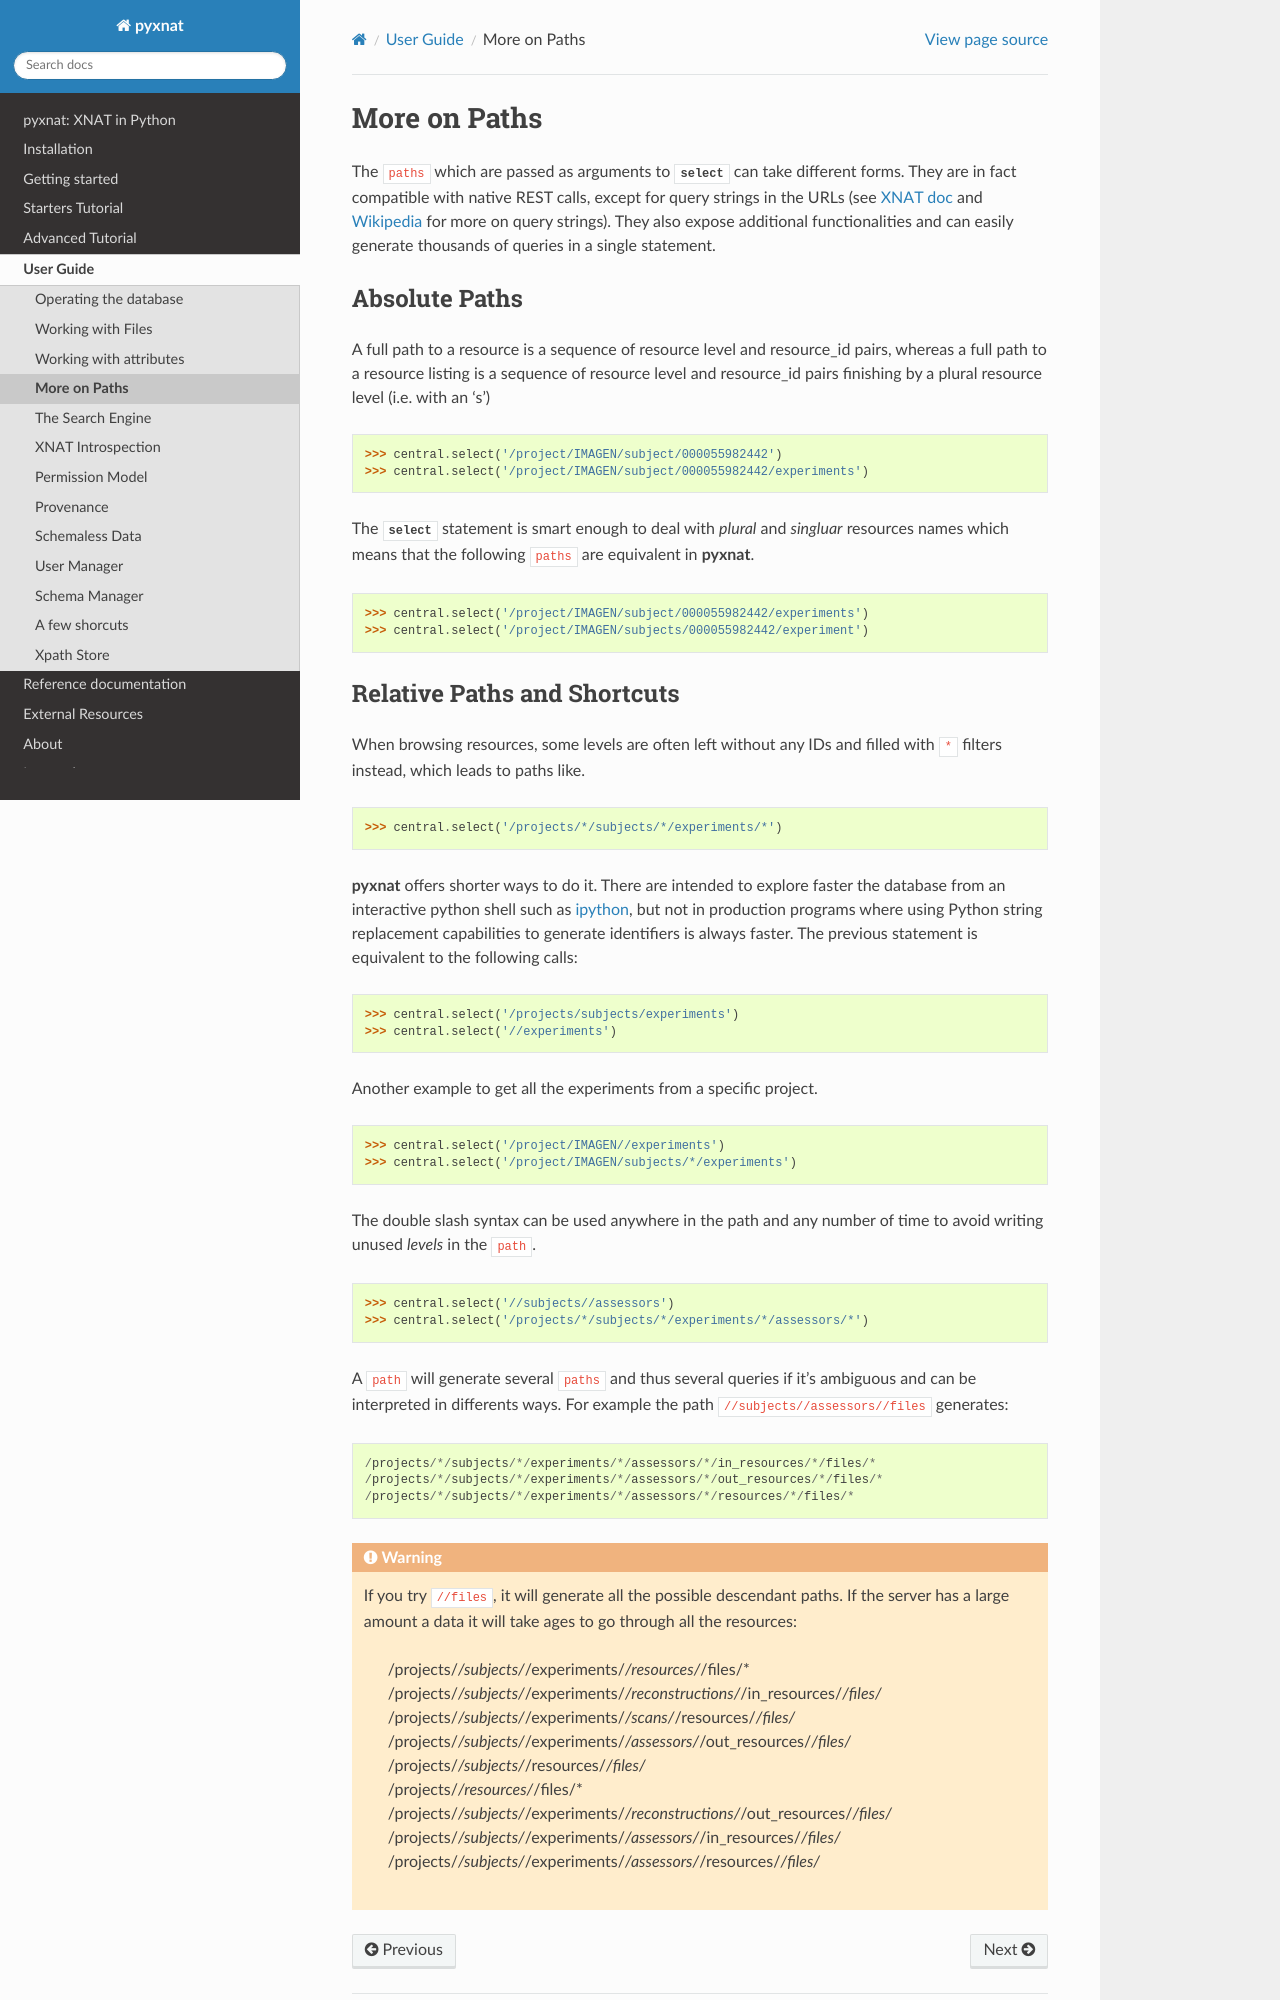

repository: pyxnat/pyxnat · page: features/paths.html · generator: sphinx

More on Paths
-------------

The ``paths`` which are passed as arguments to 
:class:`~pyxnat.Interface.select` can take different forms. They are
in fact compatible with native REST calls, except for query strings in
the URLs (see `XNAT doc <http://docs.xnat.org/XNAT+REST+API+Usage>`_
and `Wikipedia <http://en.wikipedia.org/wiki/Query_string>`_ for more on
query strings). They also expose additional functionalities and can 
easily generate thousands of queries in a single statement.

Absolute Paths
~~~~~~~~~~~~~~

A full path to a resource is a sequence of resource level and
resource_id pairs, whereas a full path to a resource listing is
a sequence of resource level and resource_id pairs finishing by a 
plural resource level (i.e. with an 's')

.. code-block:: python

   >>> central.select('/project/IMAGEN/subject/000055982442')
   >>> central.select('/project/IMAGEN/subject/000055982442/experiments')

The :class:`~pyxnat.Interface.select` statement is smart enough to deal
with `plural` and `singluar` resources names which means that the
following ``paths`` are equivalent in **pyxnat**.

.. code-block:: python

   >>> central.select('/project/IMAGEN/subject/000055982442/experiments')
   >>> central.select('/project/IMAGEN/subjects/000055982442/experiment')
